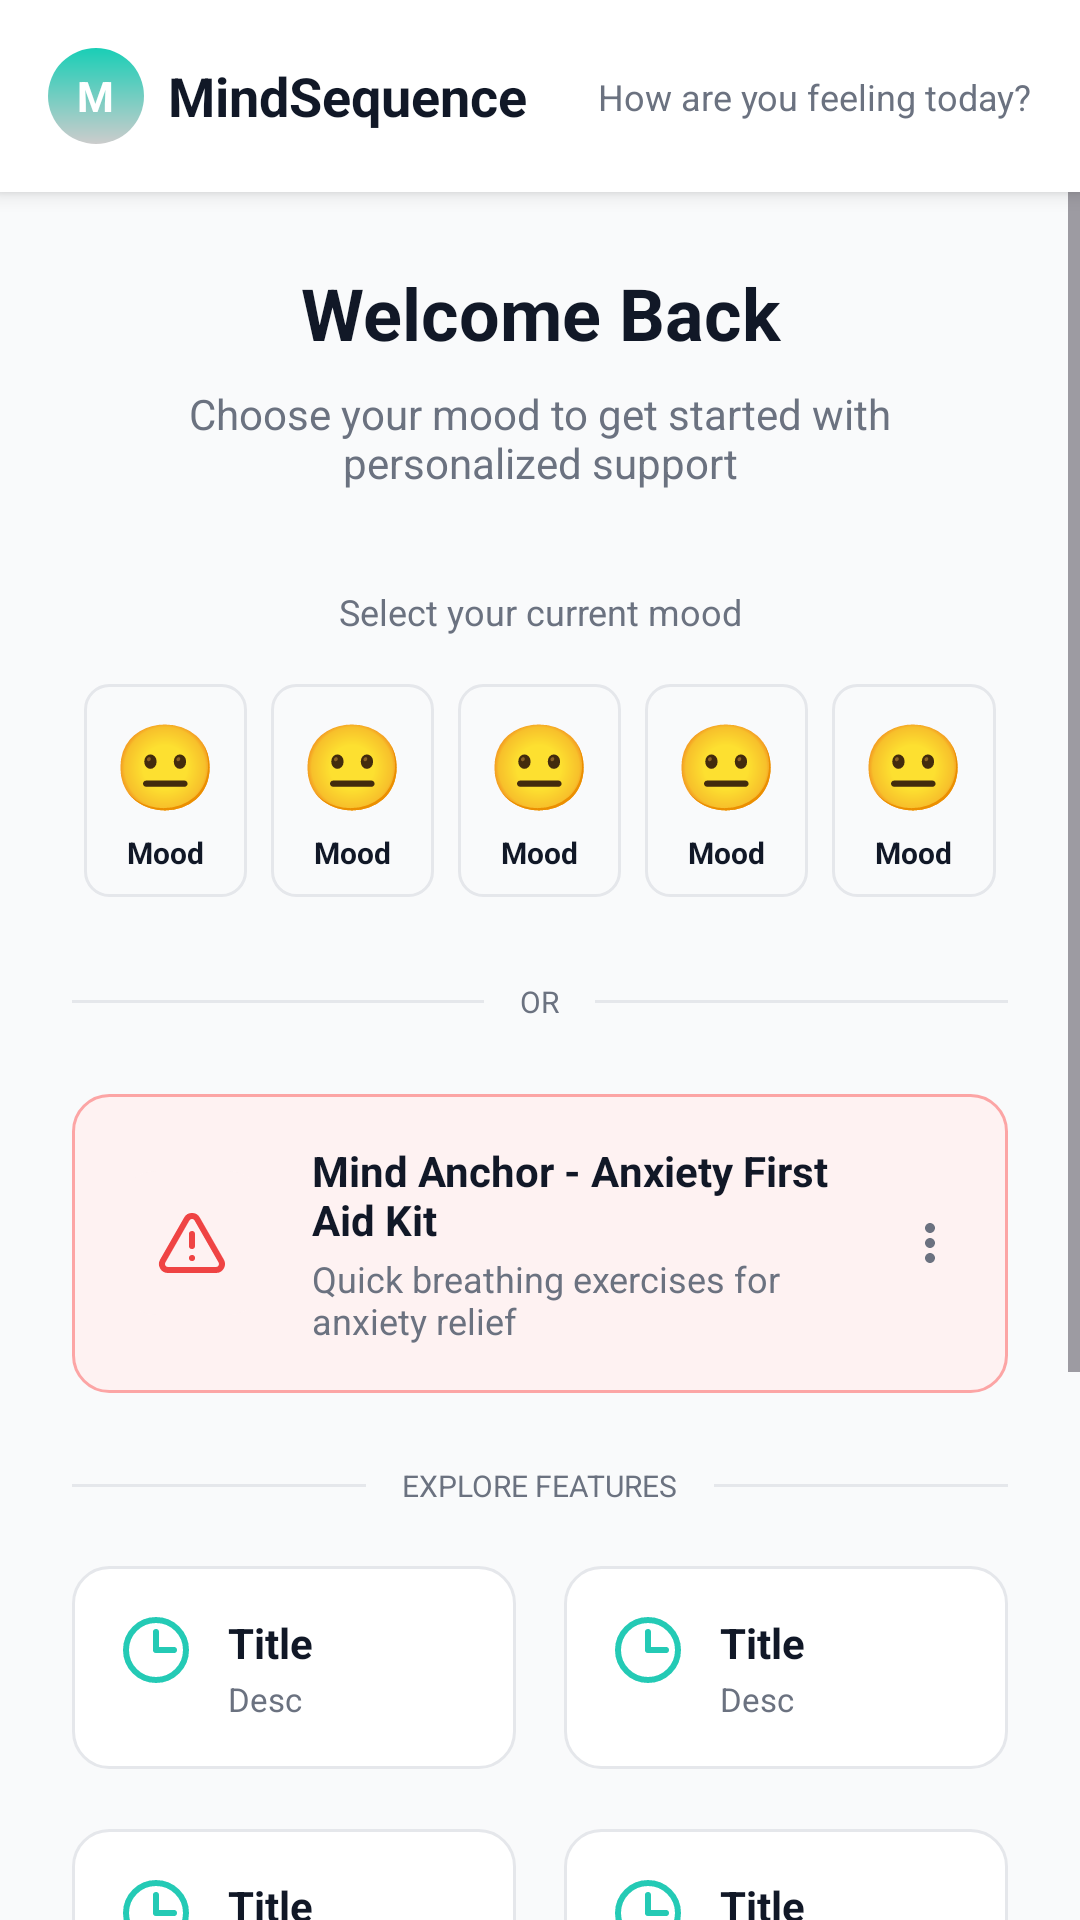

Write the Android layout XML for this screen, with the resource values it uses.
<!-- AndroidManifest.xml: application theme Theme.MindSequence -->
<!-- res/layout/activity_main.xml -->
<?xml version="1.0" encoding="utf-8"?>
<androidx.constraintlayout.widget.ConstraintLayout
    xmlns:android="http://schemas.android.com/apk/res/android"
    xmlns:app="http://schemas.android.com/apk/res-auto"
    xmlns:tools="http://schemas.android.com/tools"
    android:layout_width="match_parent"
    android:layout_height="match_parent"
    android:background="@color/surface_gray">

    <include
        android:id="@+id/header"
        layout="@layout/view_common_header"
        android:layout_width="match_parent"
        android:layout_height="wrap_content"
        app:layout_constraintTop_toTopOf="parent" />

    <ScrollView
        android:layout_width="match_parent"
        android:layout_height="0dp"
        app:layout_constraintBottom_toBottomOf="parent"
        app:layout_constraintTop_toBottomOf="@id/header">

        <LinearLayout
            android:layout_width="match_parent"
            android:layout_height="wrap_content"
            android:orientation="vertical"
            android:padding="24dp">

            <TextView
                android:layout_width="match_parent"
                android:layout_height="wrap_content"
                android:gravity="center"
                android:text="Welcome Back"
                android:textColor="@color/text_primary"
                android:textSize="24sp"
                android:textStyle="bold" />

            <TextView
                android:layout_width="match_parent"
                android:layout_height="wrap_content"
                android:layout_marginTop="8dp"
                android:gravity="center"
                android:text="Choose your mood to get started with personalized support"
                android:textColor="@color/text_secondary"
                android:textSize="14sp" />

            <TextView
                android:layout_width="match_parent"
                android:layout_height="wrap_content"
                android:layout_marginTop="32dp"
                android:gravity="center"
                android:text="Select your current mood"
                android:textColor="@color/text_secondary"
                android:textSize="12sp" />

            <LinearLayout
                android:layout_width="match_parent"
                android:layout_height="wrap_content"
                android:layout_marginTop="12dp"
                android:orientation="horizontal"
                android:weightSum="5">

                <include layout="@layout/item_mood" android:id="@+id/mood_upset" />
                <include layout="@layout/item_mood" android:id="@+id/mood_neutral" />
                <include layout="@layout/item_mood" android:id="@+id/mood_content" />
                <include layout="@layout/item_mood" android:id="@+id/mood_happy" />
                <include layout="@layout/item_mood" android:id="@+id/mood_great" />

            </LinearLayout>

            <LinearLayout
                android:layout_width="match_parent"
                android:layout_height="wrap_content"
                android:layout_marginTop="24dp"
                android:gravity="center_vertical"
                android:orientation="horizontal">
                <View android:layout_width="0dp" android:layout_height="1dp" android:layout_weight="1" android:background="@color/border"/>
                <TextView android:layout_width="wrap_content" android:layout_height="wrap_content" android:paddingHorizontal="12dp" android:text="OR" android:textSize="10sp" android:textAllCaps="true" android:textColor="@color/text_secondary"/>
                <View android:layout_width="0dp" android:layout_height="1dp" android:layout_weight="1" android:background="@color/border"/>
            </LinearLayout>

            <LinearLayout
                android:id="@+id/btn_anchor"
                android:layout_width="match_parent"
                android:layout_height="wrap_content"
                android:layout_marginTop="24dp"
                android:background="@drawable/bg_anchor_alert"
                android:gravity="center_vertical"
                android:orientation="horizontal"
                android:padding="16dp">

                <ImageView
                    android:layout_width="48dp"
                    android:layout_height="48dp"
                    android:padding="12dp"
                    android:background="@drawable/bg_circle_red_light"
                    android:src="@drawable/ic_anchor_alert"
                    app:tint="@color/destructive"/> <LinearLayout
                android:layout_width="0dp"
                android:layout_height="wrap_content"
                android:layout_weight="1"
                android:layout_marginStart="16dp"
                android:orientation="vertical">
                <TextView
                    android:layout_width="wrap_content"
                    android:layout_height="wrap_content"
                    android:text="Mind Anchor - Anxiety First Aid Kit"
                    android:textColor="@color/text_primary"
                    android:textStyle="bold"
                    android:textSize="14sp"/>
                <TextView
                    android:layout_width="wrap_content"
                    android:layout_height="wrap_content"
                    android:text="Quick breathing exercises for anxiety relief"
                    android:textColor="@color/text_secondary"
                    android:textSize="12sp"
                    android:layout_marginTop="2dp"/>
            </LinearLayout>

                <ImageView
                    android:layout_width="20dp"
                    android:layout_height="20dp"
                    android:src="@drawable/abc_ic_menu_overflow_material"
                    app:tint="@color/text_secondary"/> </LinearLayout>

            <LinearLayout
                android:layout_width="match_parent"
                android:layout_height="wrap_content"
                android:layout_marginTop="24dp"
                android:gravity="center_vertical"
                android:orientation="horizontal">
                <View android:layout_width="0dp" android:layout_height="1dp" android:layout_weight="1" android:background="@color/border"/>
                <TextView android:layout_width="wrap_content" android:layout_height="wrap_content" android:paddingHorizontal="12dp" android:text="EXPLORE FEATURES" android:textSize="10sp" android:textAllCaps="true" android:textColor="@color/text_secondary"/>
                <View android:layout_width="0dp" android:layout_height="1dp" android:layout_weight="1" android:background="@color/border"/>
            </LinearLayout>

            <GridLayout
                android:layout_width="match_parent"
                android:layout_height="wrap_content"
                android:layout_marginTop="16dp"
                android:columnCount="2"
                android:rowCount="2"
                android:useDefaultMargins="true">

                <include layout="@layout/item_feature" android:id="@+id/feat_flow"
                    android:layout_width="0dp" android:layout_height="wrap_content"
                    android:layout_columnWeight="1" android:layout_marginEnd="8dp" android:layout_marginBottom="16dp"/>

                <include layout="@layout/item_feature" android:id="@+id/feat_ai"
                    android:layout_width="0dp" android:layout_height="wrap_content"
                    android:layout_columnWeight="1" android:layout_marginStart="8dp" android:layout_marginBottom="16dp"/>

                <include layout="@layout/item_feature" android:id="@+id/feat_pet"
                    android:layout_width="0dp" android:layout_height="wrap_content"
                    android:layout_columnWeight="1" android:layout_marginEnd="8dp"/>

                <include layout="@layout/item_feature" android:id="@+id/feat_sleep"
                    android:layout_width="0dp" android:layout_height="wrap_content"
                    android:layout_columnWeight="1" android:layout_marginStart="8dp"/>
            </GridLayout>

            <LinearLayout
                android:layout_width="match_parent"
                android:layout_height="wrap_content"
                android:layout_marginTop="24dp"
                android:gravity="center_vertical"
                android:orientation="horizontal">
                <View android:layout_width="0dp" android:layout_height="1dp" android:layout_weight="1" android:background="@color/border"/>
                <TextView android:layout_width="wrap_content" android:layout_height="wrap_content" android:paddingHorizontal="12dp" android:text="ABOUT US" android:textSize="10sp" android:textAllCaps="true" android:textColor="@color/text_secondary"/>
                <View android:layout_width="0dp" android:layout_height="1dp" android:layout_weight="1" android:background="@color/border"/>
            </LinearLayout>

            
            <include layout="@layout/layout_jnu_logo" />

            <TextView
                android:layout_width="match_parent"
                android:layout_height="wrap_content"
                android:layout_marginTop="16dp"
                android:gravity="center"
                android:text="© 2025 MindSequence. Supporting student mental wellness."
                android:textColor="@color/text_secondary"
                android:textSize="10sp" />

        </LinearLayout>
    </ScrollView>
</androidx.constraintlayout.widget.ConstraintLayout>
<!-- res/layout/view_common_header.xml (included above) -->
<androidx.constraintlayout.widget.ConstraintLayout
    xmlns:android="http://schemas.android.com/apk/res/android"
    xmlns:app="http://schemas.android.com/apk/res-auto"
    android:id="@+id/header"
    android:layout_width="match_parent"
    android:layout_height="match_parent"
    android:background="@color/background"
    android:elevation="4dp"
    android:paddingHorizontal="16dp"
    app:layout_constraintTop_toTopOf="parent">

    <ImageButton
        android:id="@+id/btn_back"
        android:layout_width="48dp"
        android:layout_height="48dp"
        android:background="?attr/selectableItemBackgroundBorderless"
        android:src="@drawable/ic_arrow_back_24"  android:visibility="gone"
        app:tint="@color/text_primary"
        app:layout_constraintStart_toStartOf="parent"
        app:layout_constraintTop_toTopOf="parent"
        app:layout_constraintBottom_toBottomOf="parent"/>

    <LinearLayout
        android:layout_width="wrap_content"
        android:layout_height="64dp"
        android:gravity="center_vertical"
        app:layout_constraintBottom_toBottomOf="parent"
        app:layout_constraintStart_toStartOf="parent"
        app:layout_constraintTop_toTopOf="parent">

        <FrameLayout
            android:layout_width="32dp"
            android:layout_height="32dp"
            android:background="@drawable/bg_circle_gradient"> <TextView
            android:layout_width="wrap_content"
            android:layout_height="wrap_content"
            android:layout_gravity="center"
            android:text="M"
            android:textColor="@color/white"
            android:textStyle="bold" />
        </FrameLayout>

        <TextView
            android:layout_width="wrap_content"
            android:layout_height="wrap_content"
            android:layout_marginStart="8dp"
            android:text="MindSequence"
            android:textColor="@color/text_primary"
            android:textSize="18sp"
            android:textStyle="bold" />
    </LinearLayout>

    <TextView
        android:id="@+id/header_message"
        android:layout_width="wrap_content"
        android:layout_height="wrap_content"
        android:text="How are you feeling today?"
        android:textSize="12sp"
        android:textColor="@color/text_secondary"
        app:layout_constraintBottom_toBottomOf="parent"
        app:layout_constraintEnd_toEndOf="parent"
        app:layout_constraintTop_toTopOf="parent" />

</androidx.constraintlayout.widget.ConstraintLayout>
<!-- res/layout/item_mood.xml (included above) -->
<?xml version="1.0" encoding="utf-8"?>
<LinearLayout xmlns:android="http://schemas.android.com/apk/res/android"
    android:layout_width="0dp"
    android:layout_height="wrap_content"
    android:layout_weight="1"
    android:layout_margin="4dp"
    android:background="@drawable/bg_mood_item"
    android:clickable="true"
    android:focusable="true"
    android:gravity="center"
    android:orientation="vertical"
    android:padding="8dp">

    <TextView
        android:id="@+id/mood_emoji"
        android:layout_width="wrap_content"
        android:layout_height="wrap_content"
        android:text="😐"
        android:textSize="28sp" />

    <TextView
        android:id="@+id/mood_text"
        android:layout_width="wrap_content"
        android:layout_height="wrap_content"
        android:layout_marginTop="4dp"
        android:ellipsize="end"
        android:maxLines="1"
        android:text="Mood"
        android:textColor="@color/text_primary"
        android:textSize="10sp"
        android:textStyle="bold" />
</LinearLayout>
<!-- res/layout/item_feature.xml (included above) -->
<?xml version="1.0" encoding="utf-8"?>
<LinearLayout xmlns:android="http://schemas.android.com/apk/res/android"
    xmlns:app="http://schemas.android.com/apk/res-auto"
    android:layout_width="match_parent"
    android:layout_height="wrap_content"
    android:background="@drawable/bg_card_border"
    android:clickable="true"
    android:focusable="true"
    android:orientation="horizontal"
    android:padding="16dp">

    <ImageView
        android:id="@+id/feat_icon"
        android:layout_width="24dp"
        android:layout_height="24dp"
        android:src="@drawable/ic_timer"
        app:tint="@color/primary"/>

    <LinearLayout
        android:layout_width="0dp"
        android:layout_height="wrap_content"
        android:layout_weight="1"
        android:layout_marginStart="12dp"
        android:orientation="vertical">

        <TextView
            android:id="@+id/feat_title"
            android:layout_width="wrap_content"
            android:layout_height="wrap_content"
            android:text="Title"
            android:textColor="@color/text_primary"
            android:textStyle="bold"
            android:textSize="14sp"/>

        <TextView
            android:id="@+id/feat_desc"
            android:layout_width="wrap_content"
            android:layout_height="wrap_content"
            android:text="Desc"
            android:textColor="@color/text_secondary"
            android:textSize="11sp"
            android:layout_marginTop="2dp"/>
    </LinearLayout>
</LinearLayout>
<!-- res/layout/layout_jnu_logo.xml (included above) -->
<?xml version="1.0" encoding="utf-8"?>
<LinearLayout xmlns:android="http://schemas.android.com/apk/res/android"
    android:layout_width="match_parent"
    android:layout_height="wrap_content"
    android:gravity="center"
    android:orientation="vertical"
    android:padding="16dp">

    <TextView
        android:layout_width="wrap_content"
        android:layout_height="wrap_content"
        android:text="Supported by"
        android:textColor="@color/text_secondary"
        android:textSize="12sp"
        android:layout_marginBottom="12dp" />

    <ImageView
        android:layout_width="150dp"
        android:layout_height="50dp"
        android:src="@drawable/ic_jnu_logo"
        android:scaleType="fitCenter"
        android:contentDescription="暨南大学 Logo" />

    <TextView
        android:layout_width="wrap_content"
        android:layout_height="wrap_content"
        android:layout_marginTop="8dp"
        android:text="Jinan University"
        android:textColor="@color/text_secondary"
        android:textSize="12sp" />

</LinearLayout>
<!-- resources referenced by this layout -->
<resources>
  <color name="background">#FFFFFF</color>
  <color name="border">#E5E7EB</color>
  <color name="destructive">#EF4444</color>
  <color name="primary">#24CAB5</color>
  <color name="surface_gray">#F9FAFB</color>
  <color name="text_primary">#111827</color>
  <color name="text_secondary">#6B7280</color>
  <color name="white">#FFFFFF</color>
  <!-- drawable bg_anchor_alert (drawable) -->
  <?xml version="1.0" encoding="utf-8"?>
  <shape xmlns:android="http://schemas.android.com/apk/res/android" android:shape="rectangle">
      <solid android:color="@color/destructive_bg"/>
      <corners android:radius="12dp"/>
      <stroke android:width="1dp" android:color="#FCA5A5"/> </shape>
  <!-- drawable bg_card_border (drawable) -->
  <?xml version="1.0" encoding="utf-8"?>
  <selector xmlns:android="http://schemas.android.com/apk/res/android">
      <item android:state_pressed="true">
          <shape android:shape="rectangle">
              <solid android:color="#F3F4F6"/> <corners android:radius="12dp"/>
              <stroke android:width="1dp" android:color="@color/primary"/>
          </shape>
      </item>
      <item>
          <shape android:shape="rectangle">
              <solid android:color="@color/background"/>
              <corners android:radius="12dp"/>
              <stroke android:width="1dp" android:color="@color/border"/>
          </shape>
      </item>
  </selector>
  <!-- drawable bg_circle_gradient (drawable) -->
  <shape xmlns:android="http://schemas.android.com/apk/res/android" android:shape="oval">
      <gradient android:startColor="#19CEB6" android:endColor="#CCCCCC" android:type="linear" android:angle="-45"/>
  </shape>
  <!-- drawable bg_circle_red_light (drawable) -->
  <shape xmlns:android="http://schemas.android.com/apk/res/android" android:shape="rectangle">
      <corners android:radius="12dp"/>
      <solid android:color="@color/destructive_bg_light"/> </shape>
  <!-- drawable ic_anchor_alert (drawable) -->
  <vector xmlns:android="http://schemas.android.com/apk/res/android"
      android:width="24dp" android:height="24dp" android:viewportWidth="24" android:viewportHeight="24">
      <path android:fillColor="#00000000" android:strokeColor="#EF4444" android:strokeWidth="2" android:strokeLineCap="round" android:strokeLineJoin="round"
          android:pathData="M21.73,18l-8,-14a2,2 0 0,0 -3.48,0l-8,14A2,2 0 0,0 4,21h16a2,2 0 0,0 1.73,-3 M12,9v4 M12,17h0.01"/>
  </vector>
  <!-- drawable ic_arrow_back_24 (drawable) -->
  <vector xmlns:android="http://schemas.android.com/apk/res/android"
      android:width="24dp"
      android:height="24dp"
      android:viewportWidth="24"
      android:viewportHeight="24">
      <path
          android:fillColor="@color/text_primary"
          android:pathData="M20,11H7.83l5.59,-5.59L12,4l-8,8l8,8l1.41,-1.41L7.83,13H20v-2z"/>
  </vector>
  <!-- drawable ic_timer (drawable) -->
  <?xml version="1.0" encoding="utf-8"?>
  <vector xmlns:android="http://schemas.android.com/apk/res/android"
      android:width="24dp"
      android:height="24dp"
      android:viewportWidth="24"
      android:viewportHeight="24">
      <path
          android:fillColor="@android:color/transparent"
          android:strokeColor="#000000"
          android:strokeWidth="2"
          android:strokeLineCap="round"
          android:strokeLineJoin="round"
          android:pathData="M12 2C6.477 2 2 6.477 2 12s4.477 10 10 10 10-4.477 10-10S17.523 2 12 2zM12 6v6h6" />
  </vector>
  <style name="Theme.MindSequence" parent="Base.Theme.MindSequence" />
  <color name="destructive_bg">#FEF2F2</color>
  <color name="destructive_bg_light">#FEF2F2</color>
  <style name="Base.Theme.MindSequence" parent="Theme.Material3.DayNight.NoActionBar">
          
          
      </style>
</resources>
